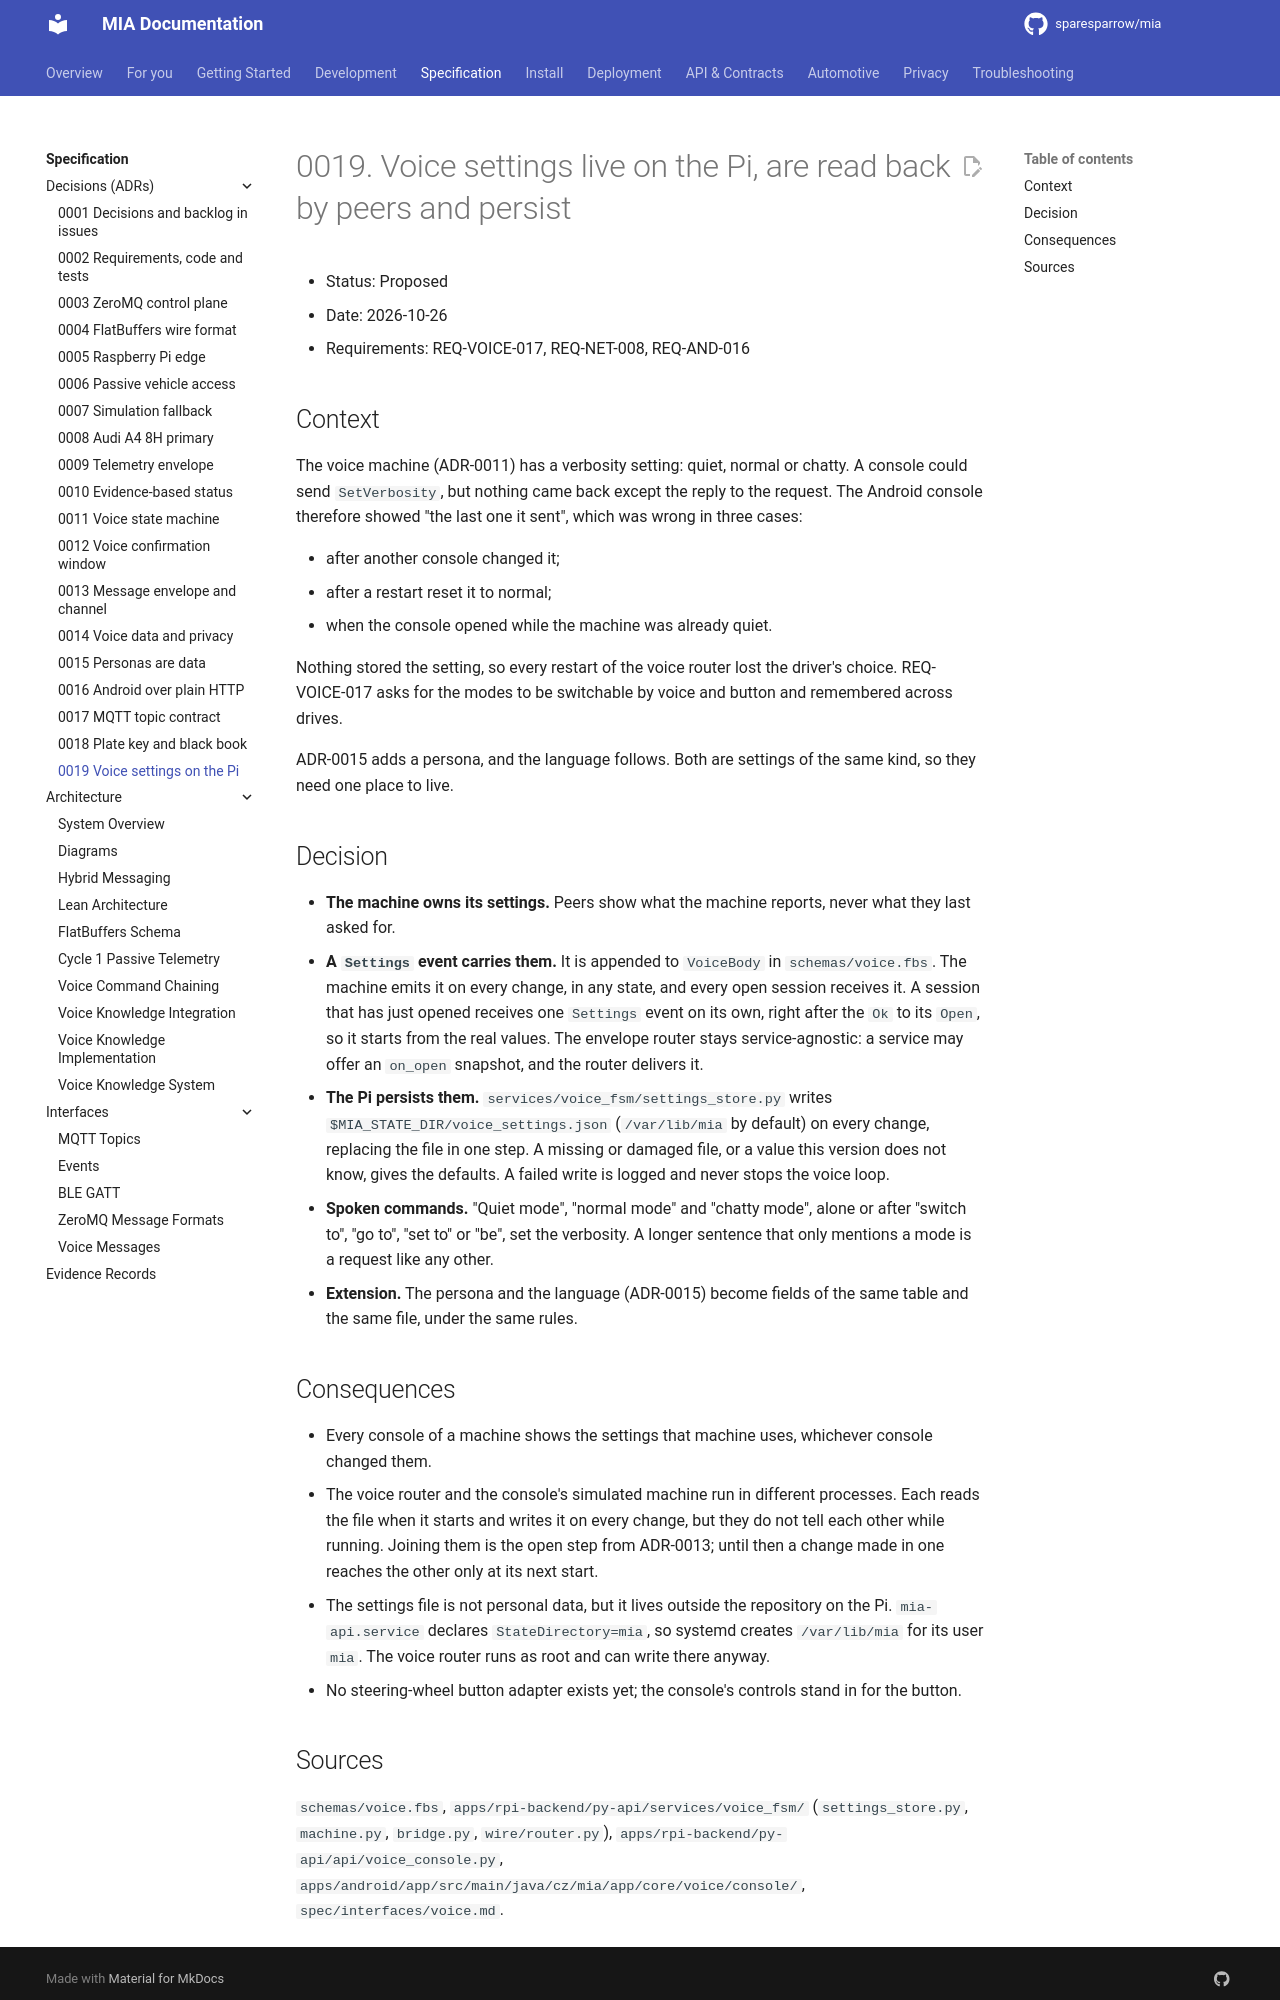

repository: sparesparrow/mia · page: docs/spec/decisions/0019-voice-settings-live-on-the-pi/index.html · generator: mkdocs

# 0019. Voice settings live on the Pi, are read back by peers and persist

- Status: Proposed
- Date: 2026-10-26
- Requirements: REQ-VOICE-017, REQ-NET-008, REQ-AND-016

## Context
The voice machine (ADR-0011) has a verbosity setting: quiet, normal or chatty. A console could send
`SetVerbosity`, but nothing came back except the reply to the request. The Android console therefore showed
"the last one it sent", which was wrong in three cases:

- after another console changed it;
- after a restart reset it to normal;
- when the console opened while the machine was already quiet.

Nothing stored the setting, so every restart of the voice router lost the driver's choice. REQ-VOICE-017 asks
for the modes to be switchable by voice and button and remembered across drives.

ADR-0015 adds a persona, and the language follows. Both are settings of the same kind, so they need one place to
live.

## Decision
- **The machine owns its settings.** Peers show what the machine reports, never what they last asked for.
- **A `Settings` event carries them.** It is appended to `VoiceBody` in `schemas/voice.fbs`. The machine emits it
  on every change, in any state, and every open session receives it. A session that has just opened receives
  one `Settings` event on its own, right after the `Ok` to its `Open`, so it starts from the real values. The
  envelope router stays service-agnostic: a service may offer an `on_open` snapshot, and the router delivers it.
- **The Pi persists them.** `services/voice_fsm/settings_store.py` writes `$MIA_STATE_DIR/voice_settings.json`
  (`/var/lib/mia` by default) on every change, replacing the file in one step. A missing or damaged file, or a
  value this version does not know, gives the defaults. A failed write is logged and never stops the voice loop.
- **Spoken commands.** "Quiet mode", "normal mode" and "chatty mode", alone or after "switch to", "go to",
  "set to" or "be", set the verbosity. A longer sentence that only mentions a mode is a request like any other.
- **Extension.** The persona and the language (ADR-0015) become fields of the same table and the same file,
  under the same rules.

## Consequences
- Every console of a machine shows the settings that machine uses, whichever console changed them.
- The voice router and the console's simulated machine run in different processes. Each reads the file when it
  starts and writes it on every change, but they do not tell each other while running. Joining them is the
  open step from ADR-0013; until then a change made in one reaches the other only at its next start.
- The settings file is not personal data, but it lives outside the repository on the Pi.
  `mia-api.service` declares `StateDirectory=mia`, so systemd creates `/var/lib/mia` for its user `mia`. The
  voice router runs as root and can write there anyway.
- No steering-wheel button adapter exists yet; the console's controls stand in for the button.
